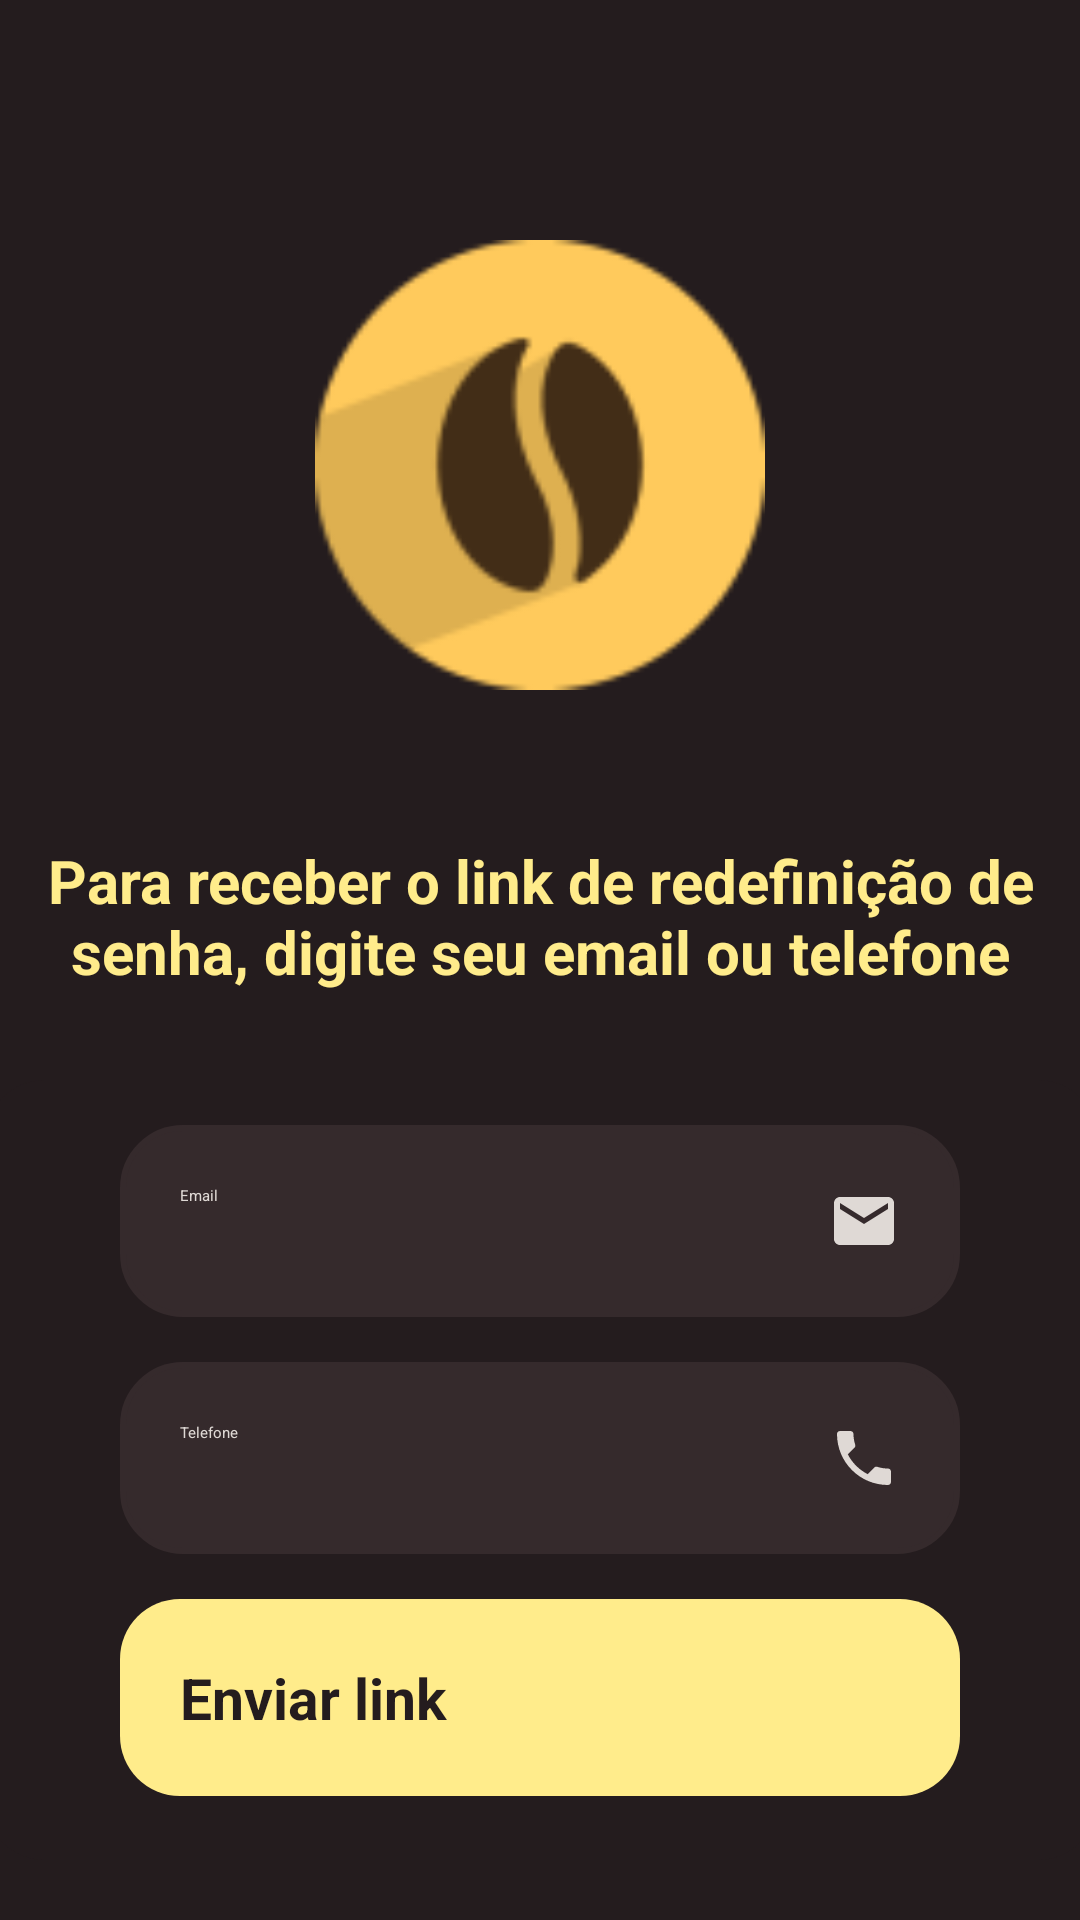

Write the Android layout XML for this screen, with the resource values it uses.
<!-- AndroidManifest.xml: application theme Theme.Cafeapp -->
<!-- res/layout/activity_form_senha.xml -->
<?xml version="1.0" encoding="utf-8"?>
<androidx.core.widget.NestedScrollView
    xmlns:app="http://schemas.android.com/apk/res-auto"
    xmlns:tools="http://schemas.android.com/tools"
    android:layout_width="match_parent"
    android:layout_height="match_parent"
    android:fillViewport="true"
    xmlns:android="http://schemas.android.com/apk/res/android">


    <androidx.constraintlayout.widget.ConstraintLayout
        xmlns:android="http://schemas.android.com/apk/res/android"
        xmlns:app="http://schemas.android.com/apk/res-auto"
        xmlns:tools="http://schemas.android.com/tools"
        android:layout_width="match_parent"
        android:layout_height="match_parent"
        android:background="@drawable/background"
        tools:context=".FormSenha">

        <ImageView
            android:id="@+id/logo"
            android:layout_width="150dp"
            android:layout_height="150dp"
            android:src="@drawable/logo"
            app:layout_constraintStart_toStartOf="parent"
            app:layout_constraintEnd_toEndOf="parent"
            app:layout_constraintTop_toTopOf="parent"
            android:layout_marginTop="80dp"
            />

        <TextView
            android:id="@+id/text_link"
            android:layout_width="345dp"
            android:layout_height="81dp"
            android:layout_marginTop="50dp"
            android:textAlignment="center"
            android:text="@string/text_link"
            android:textColor="@color/amarelo"
            android:textSize="20sp"
            android:textStyle="bold"
            app:layout_constraintEnd_toEndOf="parent"
            app:layout_constraintStart_toStartOf="parent"
            app:layout_constraintTop_toBottomOf="@id/logo" />

        <View
            android:id="@+id/containerComponents"
            style="@style/ContainerComponents"
            android:layout_width="371dp"
            android:layout_height="260dp"
            android:layout_marginTop="130dp"
            app:layout_constraintEnd_toEndOf="parent"
            app:layout_constraintStart_toStartOf="parent"
            app:layout_constraintTop_toBottomOf="@id/logo" />

        <EditText
            android:id="@+id/email_esqsenha"
            style="@style/EditText"
            android:drawableRight="@drawable/ic_email"
            android:inputType="textEmailAddress"
            android:hint="Email"
            android:textColor="@color/amarelopastel"
            app:layout_constraintStart_toStartOf="@id/containerComponents"
            app:layout_constraintEnd_toEndOf="@id/containerComponents"
            app:layout_constraintTop_toTopOf="@id/containerComponents"
            />

        <EditText
            android:id="@+id/telefone_esqsenha"
            style="@style/EditText"
            android:drawableRight="@drawable/ic_phone"
            android:inputType="number"
            android:hint="Telefone"
            android:textColor="@color/amarelopastel"
            app:layout_constraintStart_toStartOf="@id/containerComponents"
            app:layout_constraintEnd_toEndOf="@id/containerComponents"
            app:layout_constraintTop_toBottomOf="@id/email_esqsenha"
            />


        <androidx.appcompat.widget.AppCompatButton
            android:id="@+id/bt_enviar"
            style="@style/Button"
            android:text="@string/link_senha"
            app:layout_constraintStart_toStartOf="parent"
            app:layout_constraintEnd_toEndOf="parent"
            app:layout_constraintTop_toBottomOf="@id/telefone_esqsenha"

            />


    </androidx.constraintlayout.widget.ConstraintLayout>
</androidx.core.widget.NestedScrollView>
<!-- resources referenced by this layout -->
<resources>
  <color name="amarelo">#FFEC8B</color>
  <color name="amarelopastel">#DFD9D5</color>
  <!-- drawable background (drawable) -->
  <?xml version="1.0" encoding="utf-8"?>
  <shape xmlns:android="http://schemas.android.com/apk/res/android">
  
      <solid android:color="@color/marrom" />
  
  
  
  
  </shape>
  <!-- drawable ic_email (drawable) -->
  <vector android:height="24dp" android:tint="#DFD9D5"
      android:viewportHeight="24" android:viewportWidth="24"
      android:width="24dp" xmlns:android="http://schemas.android.com/apk/res/android">
      <path android:fillColor="@android:color/white" android:pathData="M20,4L4,4c-1.1,0 -1.99,0.9 -1.99,2L2,18c0,1.1 0.9,2 2,2h16c1.1,0 2,-0.9 2,-2L22,6c0,-1.1 -0.9,-2 -2,-2zM20,8l-8,5 -8,-5L4,6l8,5 8,-5v2z"/>
  </vector>
  <!-- drawable ic_phone (drawable) -->
  <vector android:height="24dp" android:tint="#DFD9D5"
      android:viewportHeight="24" android:viewportWidth="24"
      android:width="24dp" xmlns:android="http://schemas.android.com/apk/res/android">
      <path android:fillColor="@android:color/white" android:pathData="M6.62,10.79c1.44,2.83 3.76,5.14 6.59,6.59l2.2,-2.2c0.27,-0.27 0.67,-0.36 1.02,-0.24 1.12,0.37 2.33,0.57 3.57,0.57 0.55,0 1,0.45 1,1V20c0,0.55 -0.45,1 -1,1 -9.39,0 -17,-7.61 -17,-17 0,-0.55 0.45,-1 1,-1h3.5c0.55,0 1,0.45 1,1 0,1.25 0.2,2.45 0.57,3.57 0.11,0.35 0.03,0.74 -0.25,1.02l-2.2,2.2z"/>
  </vector>
  <string name="link_senha"> Enviar link</string>
  <string name="text_link"> Para receber o link de redefinição de senha, digite seu email ou telefone</string>
  <style name="ContainerComponents">
          <item name="android:layout_width">match_parent</item>
          <item name="android:layout_height">250dp</item>
          <item name="android:background">@drawable/container_components</item>
          <item name="android:layout_marginLeft">20dp</item>
          <item name="android:layout_marginRight">20dp</item>
          <item name="android:layout_marginTop">40dp</item>
      </style>
  <style name="EditText">
          <item name="android:layout_width">match_parent</item>
          <item name="android:layout_height">wrap_content</item>
          <item name="android:background">@drawable/edit_text</item>
          <item name="android:padding">20dp</item>
          <item name="android:maxLength">28</item>
          <item name="android:layout_marginLeft">40dp</item>
          <item name="android:layout_marginRight">40dp</item>
          <item name="android:layout_marginTop">15dp</item>
          <item name="android:textColorHint">@color/amarelopastel</item>
  
  
      </style>
  <color name="marrom">#241C1E</color> #352a2c #743a2c
  <color name="marromcima">#241C1E</color>
  <!-- drawable button (drawable) -->
  <?xml version="1.0" encoding="utf-8"?>
  <shape xmlns:android="http://schemas.android.com/apk/res/android">
  
      <corners android:radius="20dp"/>
      <gradient android:startColor="@color/amarelo"
          android:centerColor="@color/amarelo"
          android:endColor="@color/amarelo" />
  
  
  </shape>
  <!-- drawable container_components (drawable) -->
  <?xml version="1.0" encoding="utf-8"?>
  <shape xmlns:android="http://schemas.android.com/apk/res/android">
  
      <solid android:color="@color/marromcima"/>
      <corners android:radius="20dp"/>
  
  </shape>
  <!-- drawable edit_text (drawable) -->
  <?xml version="1.0" encoding="utf-8"?>
  <shape xmlns:android="http://schemas.android.com/apk/res/android">
      <solid android:color="@color/marromnovo"/>
      <corners android:radius="20dp"/>
      <stroke android:color="@color/marromnovo" android:width="2dp"/>
  
  </shape>
  <color name="marromnovo">#352A2C</color>
</resources>
